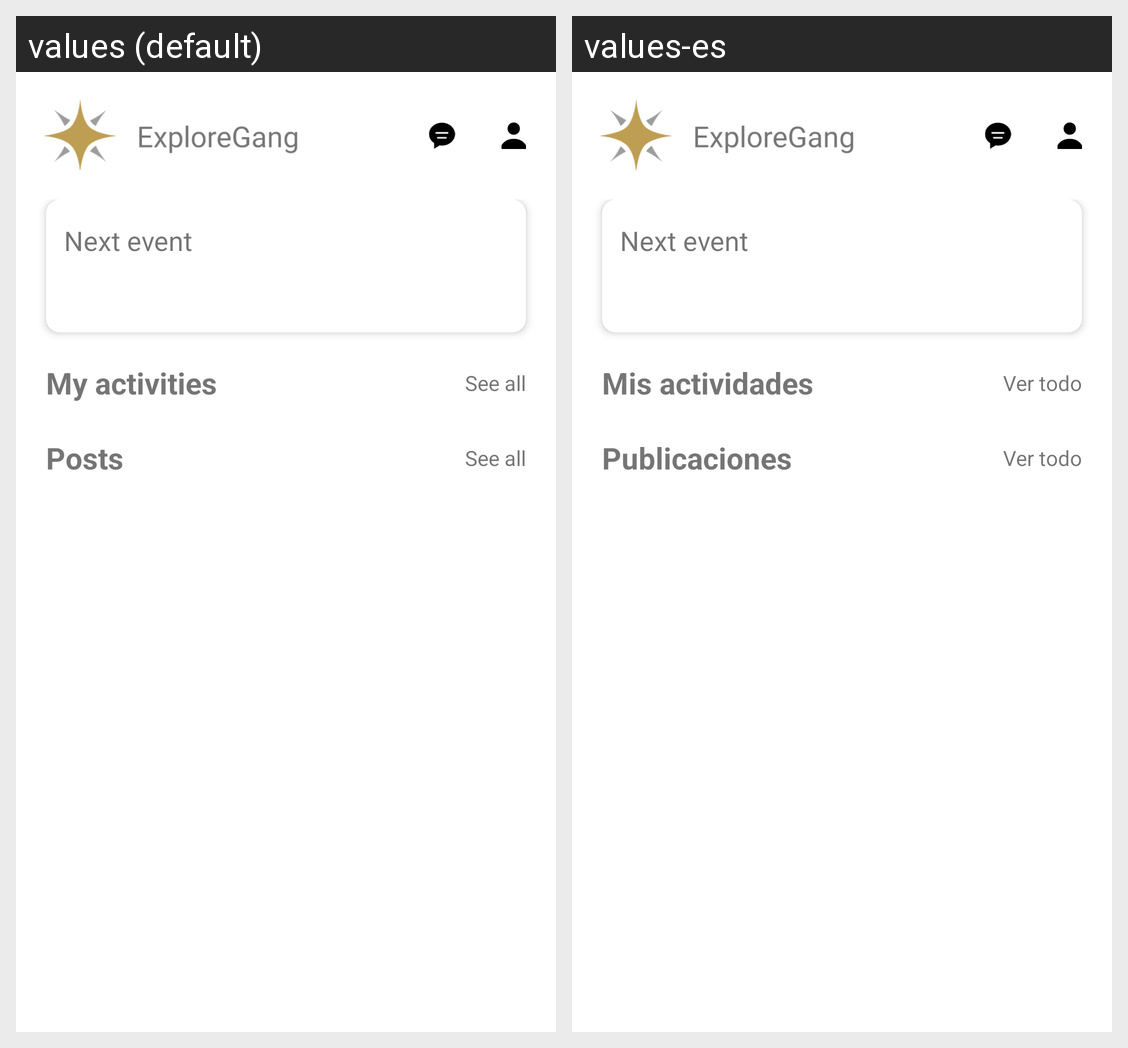

The Android screen above is rendered under two locales of the same app. Produce the string resources it draws, with the default and per-locale values.
Android screen res/layout/fragment_home.xml rendered under 2 locales, left to right: values (default), values-es. Device: Nexus 5 (rendered at 1080×1920; each locale shown at half size, 540×960, under a caption strip naming it); theme Theme.ExploreGang.
Strings drawn on this screen, with the default value and each locale's value (text and hints the layout hard-codes, and strings that could not be matched under every locale, appear in the picture but are not listed):

nextEvent
  values: Next event
  values-es: Next event  [not translated; the default value is used]

my_activities
  values: My activities
  values-es: Mis actividades

see_all
  values: See all
  values-es: Ver todo

posts
  values: Posts
  values-es: Publicaciones
